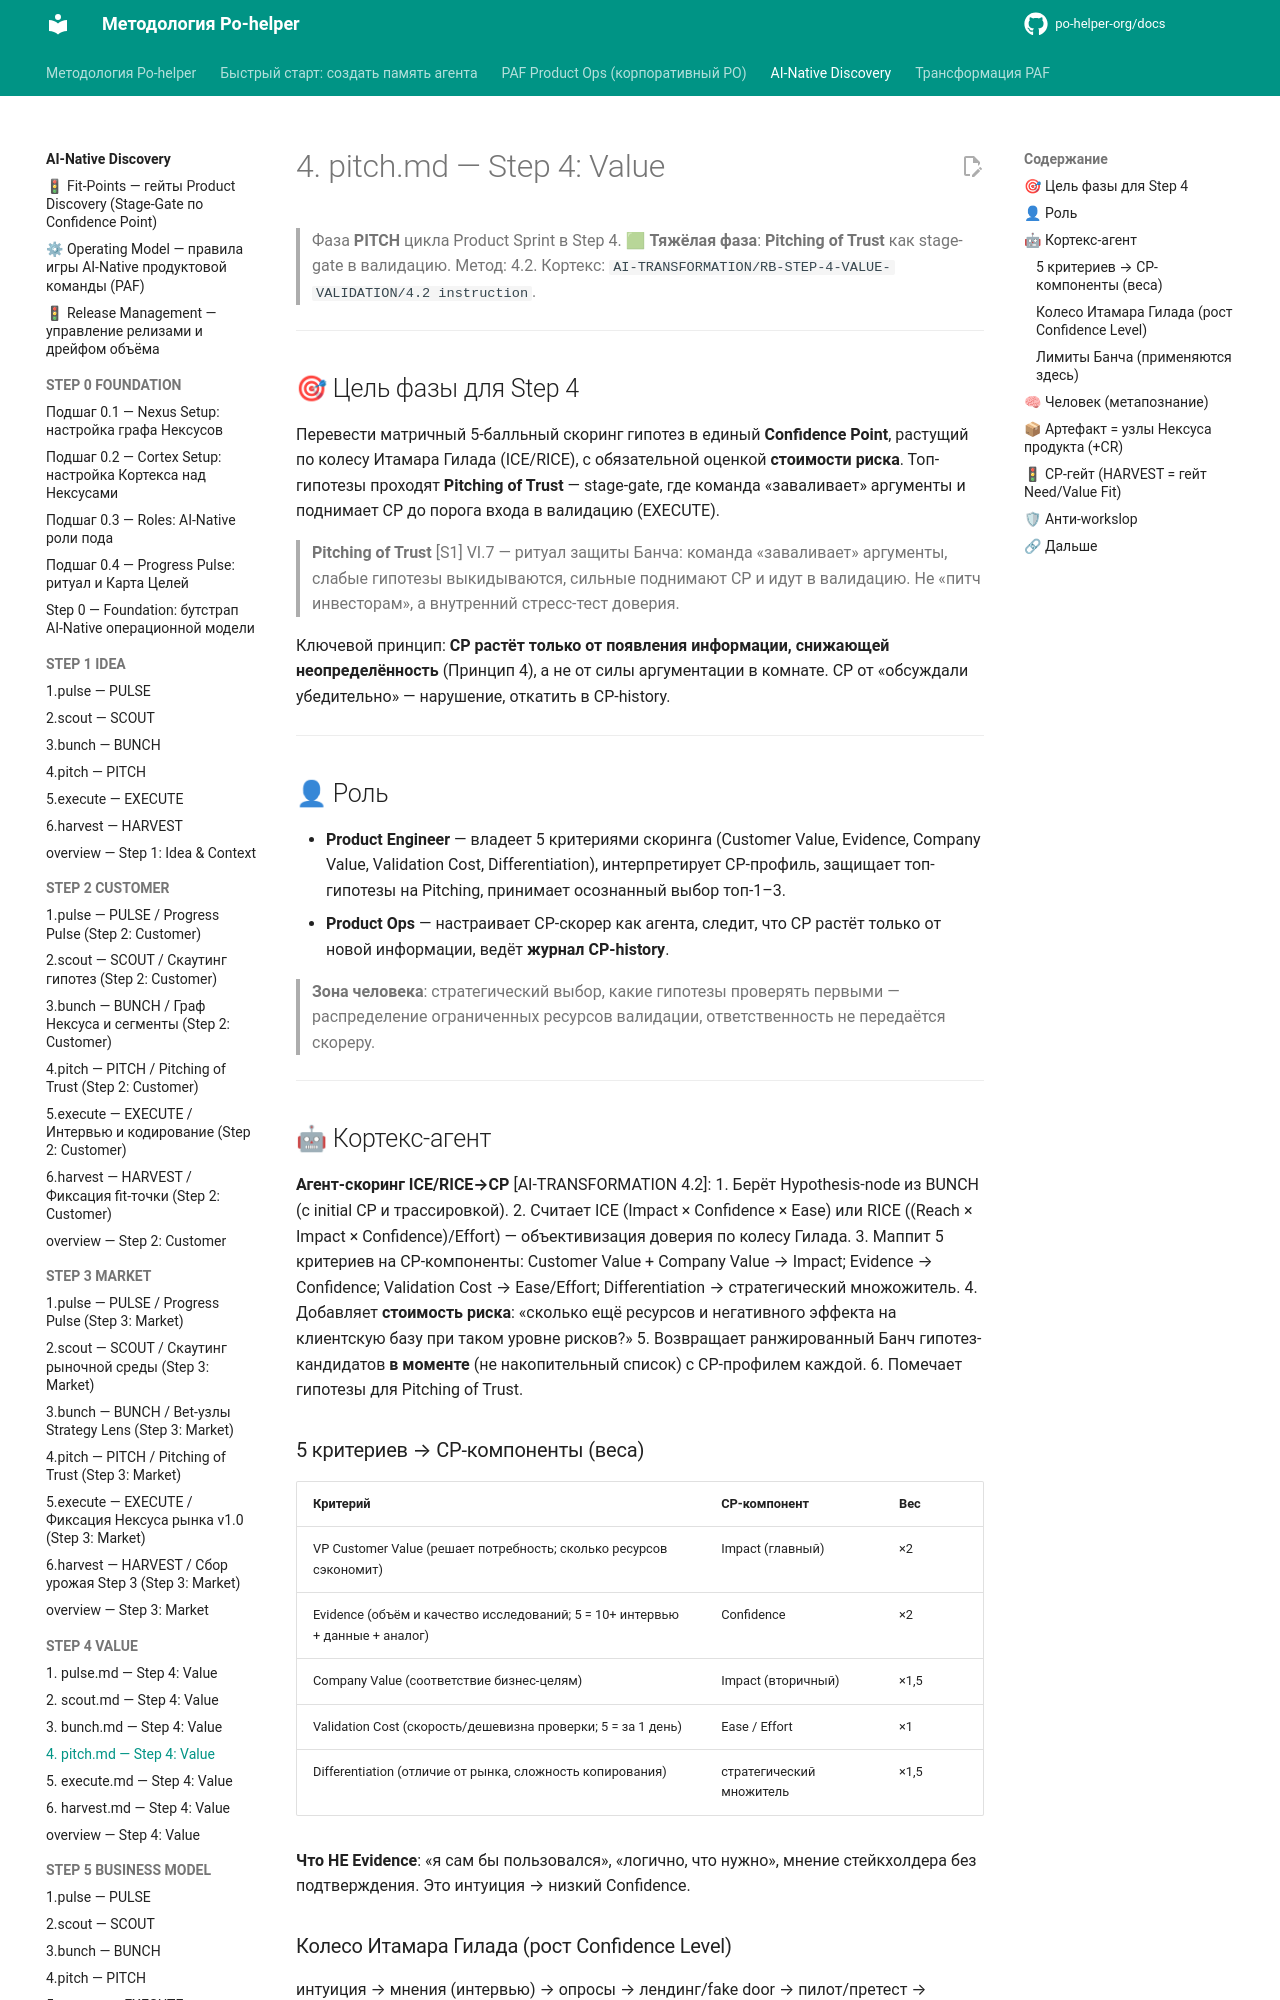

repository: po-helper-org/docs · page: ai-processes/STEP-4-VALUE/4.pitch/index.html · generator: mkdocs

---
nexus: product
node_id: aip-4-pitch
node_type: sprint-phase
paf_step: 4
sprint_phase: pitch
kind: normative
owner: Product Engineer
confidence: 1.0
sources: ["[S1]", "[S2]", "[S3]", "[S4]", "RB-STEP-4"]
updated: 2026-06-20
ttl_days: 365
ripeness: fresh
tags: []
---

# 4. pitch.md — Step 4: Value

> Фаза **PITCH** цикла Product Sprint в Step 4. 🟩 **Тяжёлая фаза**: **Pitching of Trust** как stage-gate в валидацию. Метод: 4.2. Кортекс: `AI-TRANSFORMATION/RB-STEP-4-VALUE-VALIDATION/4.2 instruction`.

---

## 🎯 Цель фазы для Step 4

Перевести матричный 5-балльный скоринг гипотез в единый **Confidence Point**, растущий по колесу Итамара Гилада (ICE/RICE), с обязательной оценкой **стоимости риска**. Топ-гипотезы проходят **Pitching of Trust** — stage-gate, где команда «заваливает» аргументы и поднимает CP до порога входа в валидацию (EXECUTE).

> **Pitching of Trust** [S1] VI.7 — ритуал защиты Банча: команда «заваливает» аргументы, слабые гипотезы выкидываются, сильные поднимают CP и идут в валидацию. Не «питч инвесторам», а внутренний стресс-тест доверия.

Ключевой принцип: **CP растёт только от появления информации, снижающей неопределённость** (Принцип 4), а не от силы аргументации в комнате. CP от «обсуждали убедительно» — нарушение, откатить в CP-history.

---

## 👤 Роль

- **Product Engineer** — владеет 5 критериями скоринга (Customer Value, Evidence, Company Value, Validation Cost, Differentiation), интерпретирует CP-профиль, защищает топ-гипотезы на Pitching, принимает осознанный выбор топ-1–3.
- **Product Ops** — настраивает CP-скорер как агента, следит, что CP растёт только от новой информации, ведёт **журнал CP-history**.

> **Зона человека**: стратегический выбор, какие гипотезы проверять первыми — распределение ограниченных ресурсов валидации, ответственность не передаётся скореру.

---

## 🤖 Кортекс-агент

**Агент-скоринг ICE/RICE→CP** [AI-TRANSFORMATION 4.2]:
1. Берёт Hypothesis-node из BUNCH (с initial CP и трассировкой).
2. Считает ICE (Impact × Confidence × Ease) или RICE ((Reach × Impact × Confidence)/Effort) — объективизация доверия по колесу Гилада.
3. Маппит 5 критериев на CP-компоненты: Customer Value + Company Value → Impact; Evidence → Confidence; Validation Cost → Ease/Effort; Differentiation → стратегический множожитель.
4. Добавляет **стоимость риска**: «сколько ещё ресурсов и негативного эффекта на клиентскую базу при таком уровне рисков?»
5. Возвращает ранжированный Банч гипотез-кандидатов **в моменте** (не накопительный список) с CP-профилем каждой.
6. Помечает гипотезы для Pitching of Trust.
